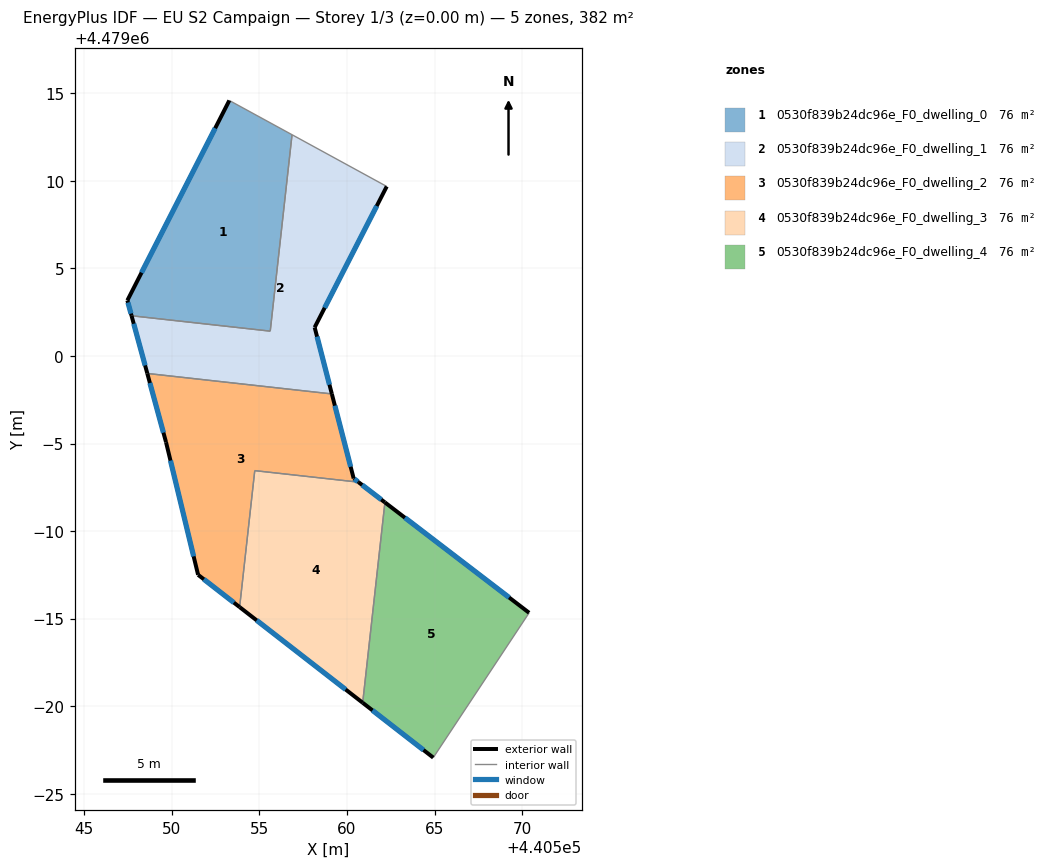
=== STOREY PLAN SPEC (per zone: floor XY polygon, exterior-wall plan segments, windows/doors) ===
zone 1: 0530f839b24dc96e_F0_dwelling_0  (76.4 m²)
  floor: (440555.62, 4479001.42) (440556.86, 4479012.64) (440553.28, 4479014.59) (440547.46, 4479003.17) (440547.70, 4479002.30)
  exterior wall: (440547.70, 4479002.30) – (440547.46, 4479003.17)  [0.9 m]
    window: (440547.66, 4479002.42) – (440547.49, 4479003.05)  [1.4 m²]
  exterior wall: (440547.46, 4479003.17) – (440553.28, 4479014.59)  [12.8 m]
    window: (440548.27, 4479004.76) – (440552.47, 4479013.01)  [20.1 m²]
  interior walls: 3
zone 2: 0530f839b24dc96e_F0_dwelling_1  (76.4 m²)
  floor: (440559.14, 4478997.83) (440558.15, 4479001.63) (440562.27, 4479009.68) (440556.86, 4479012.64) (440555.62, 4479001.42) (440547.70, 4479002.30) (440548.59, 4478999.00)
  exterior wall: (440562.27, 4479009.68) – (440558.15, 4479001.63)  [9.0 m]
    window: (440561.70, 4479008.57) – (440558.73, 4479002.75)  [14.2 m²]
  exterior wall: (440558.15, 4479001.63) – (440559.14, 4478997.83)  [3.9 m]
    window: (440558.29, 4479001.11) – (440559.00, 4478998.36)  [6.1 m²]
  exterior wall: (440548.59, 4478999.00) – (440547.70, 4479002.30)  [3.4 m]
    window: (440548.47, 4478999.46) – (440547.82, 4479001.84)  [5.3 m²]
  interior walls: 4
zone 3: 0530f839b24dc96e_F0_dwelling_2  (76.4 m²)
  floor: (440553.87, 4478985.66) (440554.73, 4478993.45) (440560.66, 4478992.79) (440560.38, 4478993.00) (440559.14, 4478997.83) (440548.59, 4478999.00) (440549.66, 4478995.08) (440551.50, 4478987.50)
  exterior wall: (440559.14, 4478997.83) – (440560.38, 4478993.00)  [5.0 m]
    window: (440559.31, 4478997.16) – (440560.21, 4478993.67)  [7.8 m²]
  exterior wall: (440560.38, 4478993.00) – (440560.66, 4478992.79)  [0.3 m]
    window: (440560.42, 4478992.97) – (440560.62, 4478992.82)  [0.5 m²]
  exterior wall: (440553.87, 4478985.66) – (440551.50, 4478987.50)  [3.0 m]
    window: (440553.54, 4478985.91) – (440551.83, 4478987.25)  [4.7 m²]
  exterior wall: (440551.50, 4478987.50) – (440549.66, 4478995.08)  [7.8 m]
    window: (440551.24, 4478988.55) – (440549.92, 4478994.02)  [12.2 m²]
  exterior wall: (440549.66, 4478995.08) – (440548.59, 4478999.00)  [4.1 m]
    window: (440549.52, 4478995.62) – (440548.74, 4478998.46)  [6.4 m²]
  interior walls: 3
zone 4: 0530f839b24dc96e_F0_dwelling_3  (76.4 m²)
  floor: (440560.90, 4478980.19) (440562.17, 4478991.64) (440560.66, 4478992.79) (440554.73, 4478993.45) (440553.87, 4478985.66)
  exterior wall: (440560.66, 4478992.79) – (440562.17, 4478991.64)  [1.9 m]
    window: (440560.87, 4478992.63) – (440561.96, 4478991.80)  [3.0 m²]
  exterior wall: (440560.90, 4478980.19) – (440553.87, 4478985.66)  [8.9 m]
    window: (440559.92, 4478980.95) – (440554.84, 4478984.90)  [13.9 m²]
  interior walls: 3
zone 5: 0530f839b24dc96e_F0_dwelling_4  (76.4 m²)
  floor: (440564.93, 4478977.06) (440570.40, 4478985.33) (440562.17, 4478991.64) (440560.90, 4478980.19)
  exterior wall: (440562.17, 4478991.64) – (440570.40, 4478985.33)  [10.4 m]
    window: (440563.31, 4478990.76) – (440569.26, 4478986.21)  [16.2 m²]
  exterior wall: (440564.93, 4478977.06) – (440560.90, 4478980.19)  [5.1 m]
    window: (440564.37, 4478977.49) – (440561.46, 4478979.76)  [8.0 m²]
  interior walls: 2

=== DERIVED (storey summary) ===
Building: EU S2 Campaign
Storey: 1 of 3  (floor level z = 0.00 m)
Storey gross floor area: 381.9 m²
Zones on this storey: 5
  - 0530f839b24dc96e_F0_dwelling_0: floor 76.4 m²; exterior wall 13.7 m (41.2 m²); 2 window(s) 21.5 m²; WWR 52.2%
  - 0530f839b24dc96e_F0_dwelling_1: floor 76.4 m²; exterior wall 16.4 m (49.1 m²); 3 window(s) 25.7 m²; WWR 52.2%
  - 0530f839b24dc96e_F0_dwelling_2: floor 76.4 m²; exterior wall 20.2 m (60.6 m²); 5 window(s) 31.6 m²; WWR 52.2%
  - 0530f839b24dc96e_F0_dwelling_3: floor 76.4 m²; exterior wall 10.8 m (32.4 m²); 2 window(s) 16.9 m²; WWR 52.2%
  - 0530f839b24dc96e_F0_dwelling_4: floor 76.4 m²; exterior wall 15.5 m (46.4 m²); 2 window(s) 24.2 m²; WWR 52.2%
Zone adjacency (shared interzone walls):
  - 0530f839b24dc96e_F0_dwelling_0 ↔ 0530f839b24dc96e_F0_dwelling_1
  - 0530f839b24dc96e_F0_dwelling_1 ↔ 0530f839b24dc96e_F0_dwelling_2
  - 0530f839b24dc96e_F0_dwelling_2 ↔ 0530f839b24dc96e_F0_dwelling_3
  - 0530f839b24dc96e_F0_dwelling_3 ↔ 0530f839b24dc96e_F0_dwelling_4